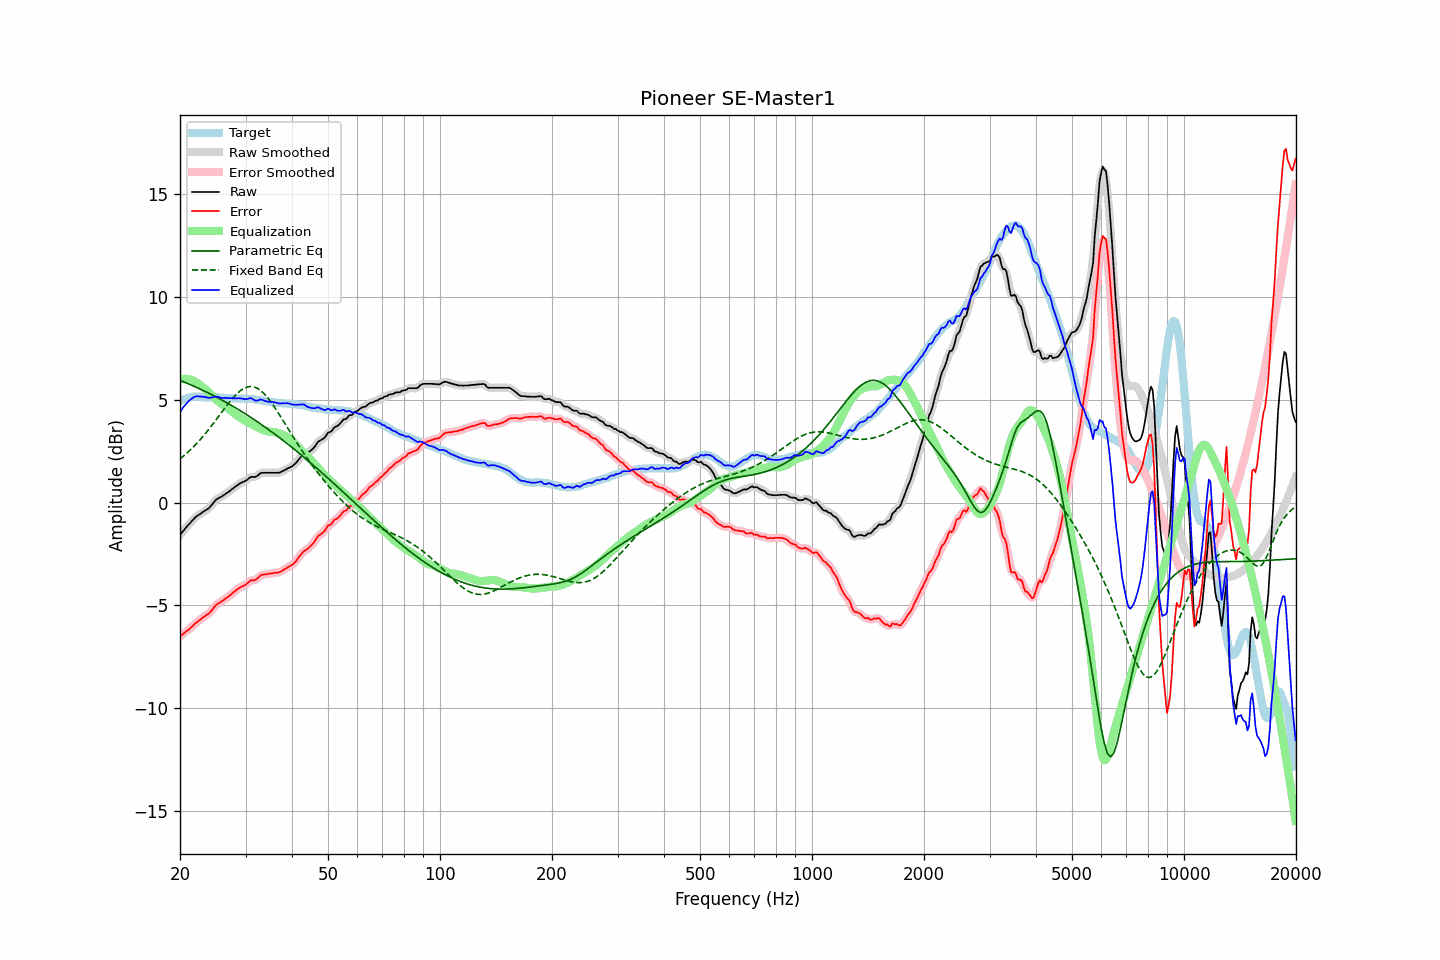

Source data for this figure (header and first rows):
frequency, raw, error, smoothed, error_smoothed, equalization, parametric_eq, fixed_band_eq, equalized_raw, equalized_smoothed, target
20.00, -1.57, -6.50, -1.58, -6.51, 5.98, 5.95, 2.12, 4.40, 4.40, 4.93
20.20, -1.48, -6.45, -1.48, -6.45, 6.00, 5.92, 2.19, 4.52, 4.52, 4.97
20.40, -1.38, -6.39, -1.38, -6.39, 6.01, 5.89, 2.25, 4.63, 4.63, 5.01
20.61, -1.29, -6.32, -1.29, -6.33, 6.02, 5.85, 2.32, 4.73, 4.73, 5.03
20.81, -1.19, -6.26, -1.20, -6.27, 6.02, 5.82, 2.39, 4.83, 4.83, 5.07
21.02, -1.10, -6.21, -1.10, -6.21, 6.01, 5.79, 2.46, 4.91, 4.91, 5.11
21.23, -1.02, -6.14, -1.02, -6.14, 6.00, 5.75, 2.53, 4.98, 4.98, 5.12
21.44, -0.93, -6.07, -0.93, -6.07, 5.98, 5.72, 2.61, 5.05, 5.04, 5.14
21.66, -0.85, -6.00, -0.85, -5.99, 5.95, 5.69, 2.68, 5.09, 5.10, 5.15
21.87, -0.76, -5.91, -0.77, -5.92, 5.91, 5.65, 2.76, 5.15, 5.14, 5.15
22.09, -0.69, -5.85, -0.69, -5.85, 5.86, 5.62, 2.84, 5.17, 5.17, 5.16
22.31, -0.63, -5.79, -0.63, -5.79, 5.81, 5.58, 2.93, 5.17, 5.17, 5.16
22.54, -0.58, -5.74, -0.58, -5.73, 5.75, 5.54, 3.01, 5.16, 5.17, 5.16
22.76, -0.53, -5.68, -0.53, -5.68, 5.69, 5.51, 3.10, 5.16, 5.16, 5.15
22.99, -0.47, -5.61, -0.48, -5.62, 5.63, 5.47, 3.19, 5.15, 5.15, 5.14
23.22, -0.42, -5.56, -0.42, -5.56, 5.57, 5.43, 3.28, 5.14, 5.14, 5.14
23.45, -0.37, -5.50, -0.38, -5.50, 5.50, 5.40, 3.38, 5.13, 5.13, 5.13
23.69, -0.32, -5.45, -0.32, -5.45, 5.44, 5.36, 3.48, 5.11, 5.11, 5.13
23.92, -0.27, -5.40, -0.26, -5.39, 5.36, 5.32, 3.57, 5.09, 5.10, 5.12
24.16, -0.18, -5.32, -0.18, -5.31, 5.29, 5.28, 3.67, 5.10, 5.10, 5.13
24.40, -0.09, -5.22, -0.09, -5.22, 5.21, 5.24, 3.77, 5.12, 5.12, 5.13
24.65, 0.01, -5.12, 0.01, -5.12, 5.13, 5.20, 3.88, 5.14, 5.14, 5.12
24.89, 0.11, -5.01, 0.10, -5.03, 5.05, 5.16, 3.98, 5.16, 5.15, 5.12
25.14, 0.17, -4.95, 0.17, -4.95, 4.98, 5.12, 4.09, 5.15, 5.15, 5.12
25.39, 0.22, -4.90, 0.22, -4.90, 4.91, 5.08, 4.19, 5.13, 5.13, 5.12
25.65, 0.26, -4.85, 0.26, -4.85, 4.85, 5.03, 4.30, 5.11, 5.11, 5.11
25.91, 0.30, -4.80, 0.30, -4.80, 4.79, 4.99, 4.40, 5.09, 5.09, 5.10
26.16, 0.35, -4.75, 0.35, -4.75, 4.74, 4.95, 4.51, 5.09, 5.09, 5.10
26.43, 0.41, -4.69, 0.40, -4.69, 4.69, 4.91, 4.61, 5.10, 5.09, 5.10
26.69, 0.46, -4.64, 0.46, -4.64, 4.63, 4.86, 4.71, 5.09, 5.09, 5.10
26.96, 0.51, -4.58, 0.51, -4.58, 4.58, 4.82, 4.82, 5.08, 5.09, 5.09
27.23, 0.57, -4.52, 0.57, -4.52, 4.51, 4.77, 4.91, 5.08, 5.08, 5.09
27.50, 0.63, -4.46, 0.63, -4.46, 4.45, 4.73, 5.01, 5.08, 5.08, 5.09
27.77, 0.69, -4.39, 0.69, -4.39, 4.39, 4.68, 5.10, 5.07, 5.07, 5.07
28.05, 0.75, -4.33, 0.75, -4.32, 4.32, 4.64, 5.19, 5.07, 5.07, 5.07
28.33, 0.81, -4.25, 0.81, -4.26, 4.27, 4.59, 5.26, 5.08, 5.07, 5.06
28.62, 0.86, -4.20, 0.86, -4.20, 4.21, 4.54, 5.34, 5.07, 5.08, 5.06
28.90, 0.92, -4.14, 0.91, -4.15, 4.16, 4.49, 5.41, 5.08, 5.07, 5.06
29.19, 0.96, -4.10, 0.96, -4.10, 4.11, 4.45, 5.47, 5.07, 5.07, 5.06
29.48, 1.00, -4.07, 0.99, -4.07, 4.06, 4.40, 5.52, 5.05, 5.05, 5.07
29.78, 1.03, -4.03, 1.03, -4.03, 4.01, 4.35, 5.57, 5.03, 5.04, 5.06
30.08, 1.07, -4.00, 1.07, -3.98, 3.96, 4.30, 5.60, 5.03, 5.04, 5.07
30.38, 1.13, -3.92, 1.13, -3.92, 3.92, 4.25, 5.63, 5.05, 5.05, 5.04
30.68, 1.19, -3.86, 1.19, -3.85, 3.88, 4.20, 5.64, 5.07, 5.07, 5.04
30.99, 1.25, -3.78, 1.23, -3.80, 3.84, 4.15, 5.65, 5.09, 5.07, 5.03
31.30, 1.25, -3.78, 1.25, -3.79, 3.80, 4.10, 5.64, 5.05, 5.04, 5.03
31.61, 1.25, -3.78, 1.25, -3.77, 3.75, 4.04, 5.63, 5.00, 5.00, 5.03
31.93, 1.25, -3.76, 1.26, -3.75, 3.71, 3.99, 5.60, 4.95, 4.97, 5.01
32.24, 1.30, -3.70, 1.30, -3.70, 3.67, 3.94, 5.57, 4.96, 4.97, 5.00
32.57, 1.36, -3.64, 1.36, -3.63, 3.63, 3.89, 5.52, 4.98, 4.99, 4.99
32.89, 1.43, -3.55, 1.41, -3.57, 3.59, 3.83, 5.46, 5.02, 5.00, 4.98
33.22, 1.45, -3.51, 1.44, -3.52, 3.56, 3.78, 5.40, 5.00, 5.00, 4.96
33.55, 1.45, -3.51, 1.45, -3.50, 3.52, 3.72, 5.32, 4.97, 4.98, 4.96
33.89, 1.45, -3.49, 1.45, -3.49, 3.49, 3.67, 5.24, 4.94, 4.94, 4.94
34.23, 1.45, -3.49, 1.45, -3.48, 3.47, 3.61, 5.15, 4.92, 4.92, 4.94
34.57, 1.45, -3.47, 1.45, -3.47, 3.46, 3.56, 5.05, 4.91, 4.91, 4.91
34.92, 1.45, -3.45, 1.45, -3.46, 3.45, 3.50, 4.95, 4.90, 4.90, 4.90
35.27, 1.45, -3.45, 1.45, -3.44, 3.45, 3.44, 4.85, 4.89, 4.89, 4.90
35.62, 1.45, -3.43, 1.45, -3.43, 3.44, 3.39, 4.74, 4.89, 4.89, 4.88
35.97, 1.45, -3.42, 1.45, -3.42, 3.43, 3.33, 4.62, 4.88, 4.87, 4.86
... 635 more rows
